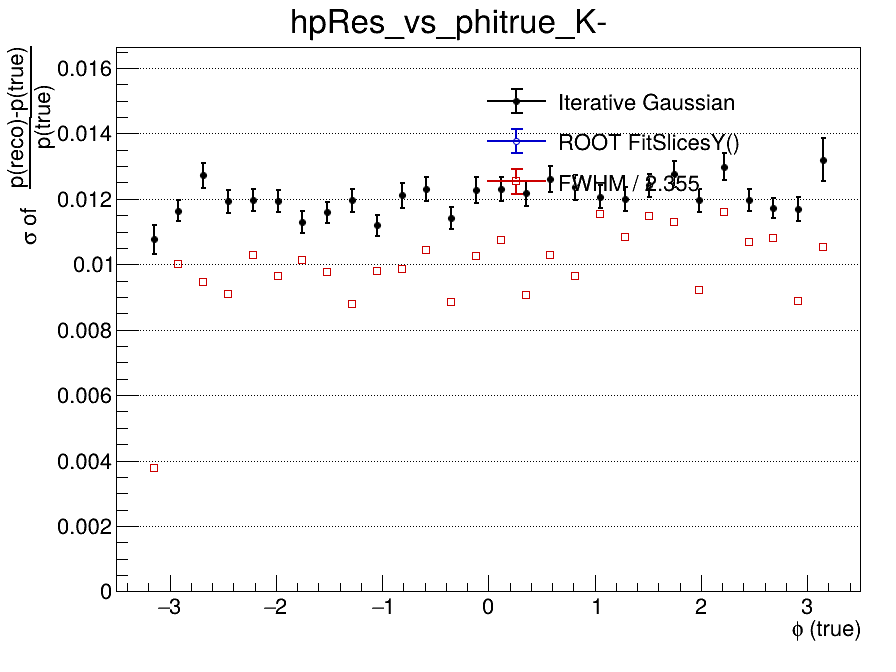

The file beside this chart, header and first rows:
x_low, x_high, x_center, entries, iterative_mean, iterative_mean_error, iterative_sigma, iterative_sigma_error, iterative_chi2_ndf, iterative_iterations, iterative_fit_status, fitslicesy_sigma, fitslicesy_sigma_error, fwhm, fwhm_sigma
-3.5, -3.267, -3.383, 0, nan, nan, nan, nan, nan, 0, -1, 0, 0, nan, nan
-3.267, -3.033, -3.15, 855, -0.007179, 0.0004422, 0.01077, 0.0004398, 1.466, 4, 0, 0, 0, 0.008916, 0.003786
-3.033, -2.8, -2.917, 1843, -0.007521, 0.0003205, 0.01164, 0.000319, 1.157, 3, 0, 0, 0, 0.02359, 0.01002
-2.8, -2.567, -2.683, 1879, -0.007207, 0.0003585, 0.01272, 0.0003732, 1.116, 3, 0, 0, 0, 0.02226, 0.009454
-2.567, -2.333, -2.45, 1725, -0.008444, 0.00035, 0.01192, 0.0003493, 1.215, 3, 0, 0, 0, 0.02142, 0.009098
-2.333, -2.1, -2.217, 1885, -0.007473, 0.0003241, 0.01196, 0.0003336, 0.7685, 2, 0, 0, 0, 0.02423, 0.01029
-2.1, -1.867, -1.983, 1837, -0.007644, 0.0003305, 0.01193, 0.0003326, 0.9821, 2, 0, 0, 0, 0.02273, 0.009653
-1.867, -1.633, -1.75, 1768, -0.007962, 0.0003196, 0.01129, 0.0003347, 1.445, 3, 0, 0, 0, 0.02383, 0.01012
-1.633, -1.4, -1.517, 1770, -0.007079, 0.0003202, 0.01159, 0.000324, 0.7893, 3, 0, 0, 0, 0.023, 0.009767
-1.4, -1.167, -1.283, 1796, -0.007497, 0.0003408, 0.01195, 0.0003601, 2.073, 3, 0, 0, 0, 0.02067, 0.008777
-1.167, -0.9333, -1.05, 1743, -0.007174, 0.000318, 0.0112, 0.0003199, 1.604, 4, 0, 0, 0, 0.02304, 0.009783
-0.9333, -0.7, -0.8167, 1766, -0.007736, 0.000356, 0.0121, 0.0003757, 1.5, 3, 0, 0, 0, 0.02322, 0.009862
-0.7, -0.4667, -0.5833, 1721, -0.006593, 0.0003593, 0.0123, 0.0003563, 1.163, 3, 0, 0, 0, 0.02455, 0.01042
-0.4667, -0.2333, -0.35, 1810, -0.007597, 0.0003169, 0.01141, 0.0003354, 1.265, 4, 0, 0, 0, 0.02084, 0.008848
-0.2333, 0, -0.1167, 1577, -0.006189, 0.0003661, 0.01228, 0.0003919, 0.9564, 3, 0, 0, 0, 0.02415, 0.01026
0, 0.2333, 0.1167, 1666, -0.007233, 0.0003629, 0.0123, 0.000377, 1.265, 3, 0, 0, 0, 0.0253, 0.01074
0.2333, 0.4667, 0.35, 1573, -0.006745, 0.0003643, 0.01218, 0.000382, 1.296, 2, 0, 0, 0, 0.02136, 0.00907
0.4667, 0.7, 0.5833, 1631, -0.006905, 0.0003799, 0.01261, 0.000404, 0.9615, 2, 0, 0, 0, 0.02421, 0.01028
0.7, 0.9333, 0.8167, 1696, -0.00813, 0.0003716, 0.01236, 0.0003818, 0.8427, 3, 0, 0, 0, 0.02273, 0.009652
0.9333, 1.167, 1.05, 1807, -0.007231, 0.0003473, 0.01207, 0.0003541, 1.516, 3, 0, 0, 0, 0.02717, 0.01154
1.167, 1.4, 1.283, 1723, -0.007667, 0.0003452, 0.012, 0.000366, 0.796, 3, 0, 0, 0, 0.0255, 0.01083
1.4, 1.633, 1.517, 1812, -0.007548, 0.0003646, 0.01241, 0.0003561, 1.315, 3, 0, 0, 0, 0.02701, 0.01147
1.633, 1.867, 1.75, 1636, -0.007105, 0.0003874, 0.01276, 0.0004016, 0.7435, 3, 0, 0, 0, 0.02662, 0.01131
1.867, 2.1, 1.983, 1864, -0.006904, 0.0003296, 0.01196, 0.0003537, 1.154, 3, 0, 0, 0, 0.02167, 0.009201
2.1, 2.333, 2.217, 1730, -0.007956, 0.0004036, 0.01299, 0.0004224, 1.692, 3, 0, 0, 0, 0.02728, 0.01158
2.333, 2.567, 2.45, 1850, -0.007432, 0.0003313, 0.01197, 0.0003332, 0.7028, 3, 0, 0, 0, 0.02512, 0.01067
2.567, 2.8, 2.683, 1800, -0.007481, 0.0003222, 0.01172, 0.0003061, 0.7146, 3, 0, 0, 0, 0.02545, 0.01081
2.8, 3.033, 2.917, 1792, -0.006799, 0.0003337, 0.01168, 0.0003593, 2.885, 3, 0, 0, 0, 0.02087, 0.008865
3.033, 3.267, 3.15, 842, -0.008331, 0.0005903, 0.0132, 0.0006681, 0.8793, 10, 0, 0, 0, 0.0248, 0.01053
3.267, 3.5, 3.383, 0, nan, nan, nan, nan, nan, 0, -1, 0, 0, nan, nan
